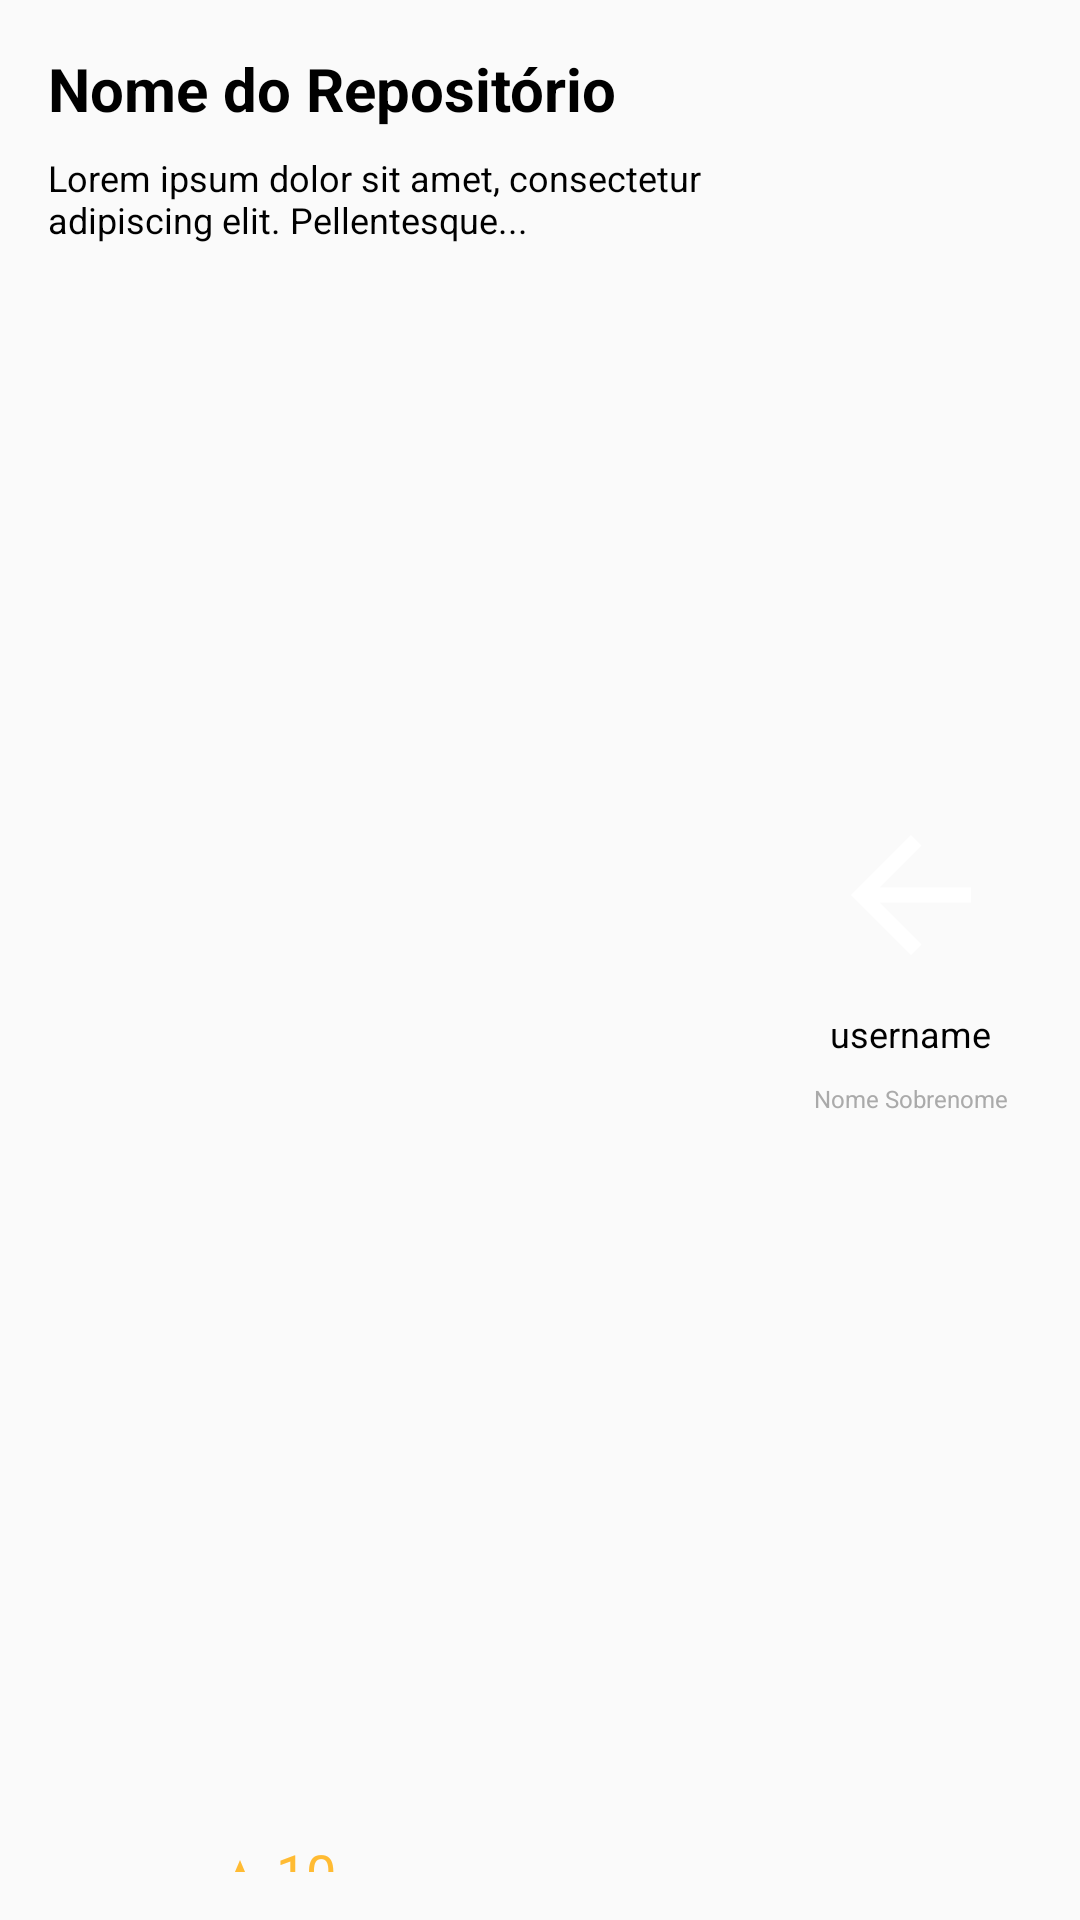

Layout XML and referenced resources for this Android screen:
<!-- AndroidManifest.xml: application theme Theme.Magalu -->
<!-- res/layout/repository_list_item.xml -->
<?xml version="1.0" encoding="utf-8"?>
<androidx.constraintlayout.widget.ConstraintLayout xmlns:android="http://schemas.android.com/apk/res/android"
    xmlns:app="http://schemas.android.com/apk/res-auto"
    android:layout_width="match_parent"
    android:layout_height="wrap_content"
    android:padding="16dp">

    <TextView
        android:id="@+id/repository_name"
        android:layout_width="0dp"
        android:layout_height="wrap_content"
        android:layout_marginEnd="16dp"
        android:ellipsize="end"
        android:maxLines="1"
        android:text="Nome do Repositório"
        android:textAppearance="?attr/textAppearanceHeadline6"
        android:textColor="@android:color/black"
        android:textSize="20sp"
        android:textStyle="bold"
        app:layout_constraintEnd_toStartOf="@id/user_info"
        app:layout_constraintStart_toStartOf="parent"
        app:layout_constraintTop_toTopOf="parent" />

    <TextView
        android:id="@+id/repository_description"
        android:layout_width="0dp"
        android:layout_height="wrap_content"
        android:layout_marginTop="8dp"
        android:layout_marginEnd="16dp"
        android:ellipsize="end"
        android:maxLines="2"
        android:text="Lorem ipsum dolor sit amet, consectetur adipiscing elit. Pellentesque..."
        android:textAppearance="?attr/textAppearanceBody2"
        android:textColor="@android:color/black"
        android:textSize="12sp"
        app:layout_constraintEnd_toStartOf="@id/user_info"
        app:layout_constraintStart_toStartOf="parent"
        app:layout_constraintTop_toBottomOf="@id/repository_name" />


    <LinearLayout
        android:id="@+id/user_info"
        android:layout_width="wrap_content"
        android:layout_height="match_parent"
        android:gravity="center"
        android:orientation="vertical"
        android:padding="8dp"
        app:layout_constraintEnd_toEndOf="parent"
        app:layout_constraintStart_toEndOf="@id/repository_description">

        <ImageView
            android:id="@+id/user_avatar"
            android:layout_width="60dp"
            android:layout_height="60dp"
            android:contentDescription="user_avatar"
            android:src="@drawable/abc_vector_test" />

        <TextView
            android:id="@+id/username"
            android:layout_width="wrap_content"
            android:layout_height="wrap_content"
            android:layout_marginTop="8dp"
            android:ellipsize="end"
            android:maxLines="1"
            android:text="username"
            android:textAppearance="?attr/textAppearanceBody1"
            android:textColor="@android:color/black"
            android:textSize="12sp" />

        <TextView
            android:id="@+id/full_name"
            android:layout_width="wrap_content"
            android:layout_height="wrap_content"
            android:text="Nome Sobrenome"
            android:layout_marginTop="8dp"
            android:textAppearance="?attr/textAppearanceBody2"
            android:textColor="@android:color/darker_gray"
            android:textSize="8sp" />
    </LinearLayout>


    <ImageView
        android:id="@+id/fork_icon"
        android:layout_width="wrap_content"
        android:layout_height="wrap_content"
        android:src="@drawable/baseline_fork_right_24"
        app:layout_constraintBottom_toBottomOf="@+id/forks_count"
        app:layout_constraintEnd_toStartOf="@id/forks_count"
        app:layout_constraintStart_toStartOf="parent"
        app:layout_constraintTop_toBottomOf="@id/user_info" />

    <TextView
        android:id="@+id/forks_count"
        android:layout_width="wrap_content"
        android:layout_height="wrap_content"
        android:text="10"
        android:textAppearance="?attr/textAppearanceBody1"
        android:textColor="@android:color/holo_orange_light"
        android:textSize="18sp"
        app:layout_constraintStart_toEndOf="@id/fork_icon"
        app:layout_constraintTop_toBottomOf="@id/user_info" />


    <ImageView
        android:id="@+id/star_icon"
        android:layout_width="wrap_content"
        android:layout_marginStart="8dp"
        android:layout_height="wrap_content"
        android:src="@drawable/baseline_star_24"
        app:layout_constraintBottom_toBottomOf="@+id/stars_count"
        app:layout_constraintEnd_toStartOf="@id/stars_count"
        app:layout_constraintStart_toEndOf="@id/forks_count"
        app:layout_constraintTop_toBottomOf="@id/user_info" />
    <TextView
        android:id="@+id/stars_count"
        android:layout_width="wrap_content"
        android:layout_height="wrap_content"
        android:text="10"
        android:textAppearance="?attr/textAppearanceBody1"
        android:textColor="@android:color/holo_orange_light"
        android:textSize="18sp"
        app:layout_constraintBottom_toBottomOf="parent"
        app:layout_constraintStart_toEndOf="@id/star_icon"
        app:layout_constraintTop_toTopOf="@id/forks_count" />
</androidx.constraintlayout.widget.ConstraintLayout>
<!-- resources referenced by this layout -->
<resources>
  <!-- drawable baseline_fork_right_24 (drawable) -->
  <vector xmlns:android="http://schemas.android.com/apk/res/android"
      android:width="24dp"
      android:height="24dp"
      android:tint="@android:color/holo_orange_light"
      android:viewportWidth="24"
      android:viewportHeight="24">
  
      <path
          android:fillColor="@android:color/white"
          android:pathData="M14.59,15.59L16,17l4,-4l-4,-4l-1.41,1.41L16.17,12c-1.51,-0.33 -3.73,0.08 -5.17,1.36l0,-6.53l1.59,1.59L14,7l-4,-4L6,7l1.41,1.41L9,6.83V21l2,0v-4c0.73,-2.58 3.07,-3.47 5.17,-3L14.59,15.59z" />
  
  </vector>
  <!-- drawable baseline_star_24 (drawable) -->
  <vector xmlns:android="http://schemas.android.com/apk/res/android"
      android:width="24dp"
      android:height="24dp"
      android:tint="@android:color/holo_orange_light"
      android:viewportWidth="24"
      android:viewportHeight="24">
  
      <path
          android:fillColor="@android:color/white"
          android:pathData="M12,17.27L18.18,21l-1.64,-7.03L22,9.24l-7.19,-0.61L12,2 9.19,8.63 2,9.24l5.46,4.73L5.82,21z" />
  
  </vector>
  <style name="Theme.Magalu" parent="android:Theme.Material.Light.NoActionBar" />
</resources>
